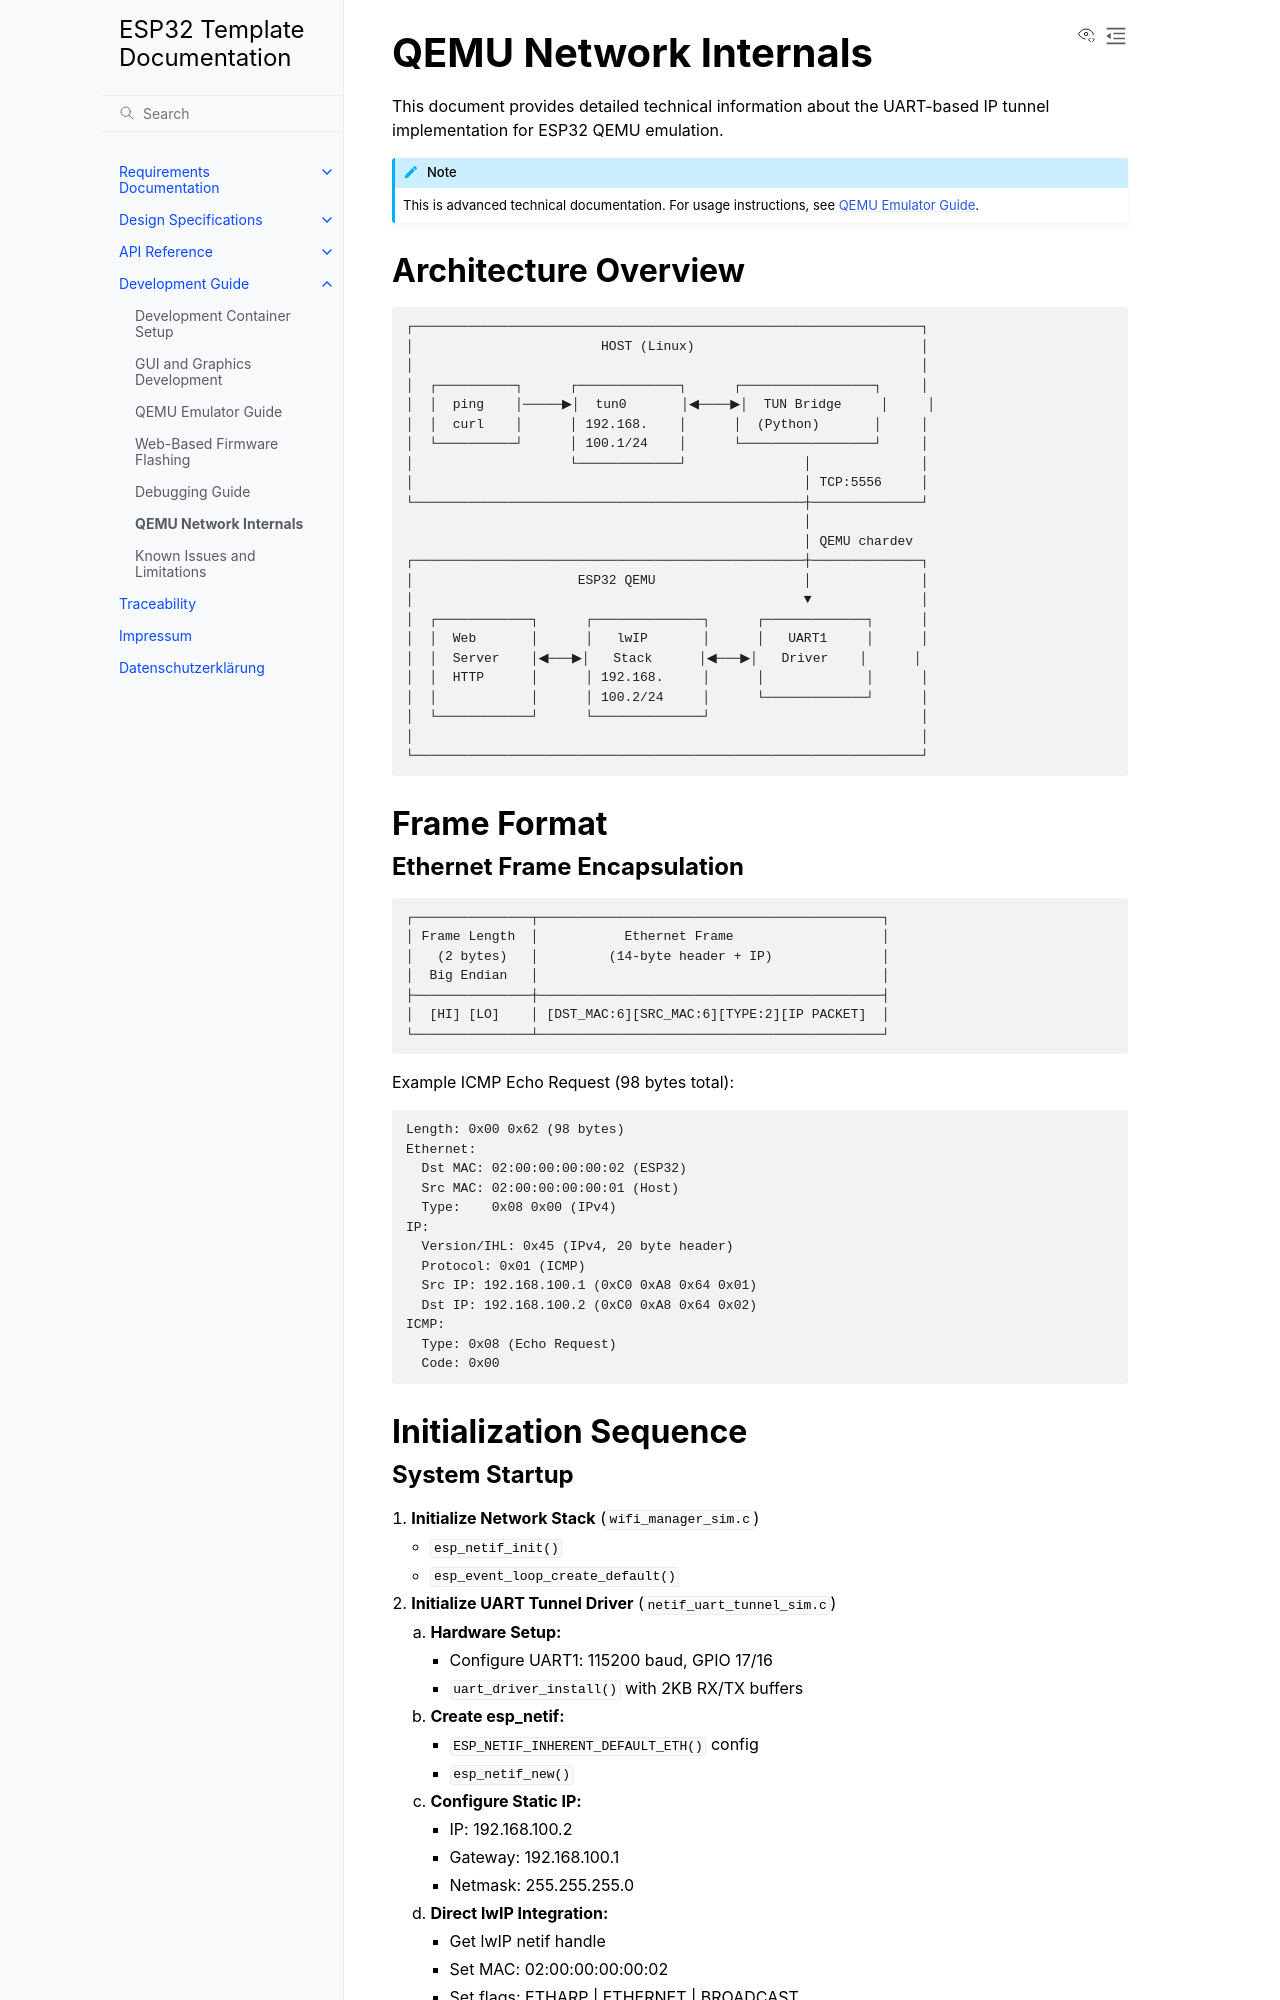

repository: enthali/esp32-template · page: 90_guides/qemu-network-internals.html · generator: sphinx

QEMU Network Internals
======================

This document provides detailed technical information about the UART-based IP tunnel implementation for ESP32 QEMU emulation.

.. note::
   This is advanced technical documentation. For usage instructions, see :doc:`qemu-emulator`.

Architecture Overview
---------------------

.. code-block:: text

   ┌─────────────────────────────────────────────────────────────────┐
   │                        HOST (Linux)                             │
   │                                                                 │
   │  ┌──────────┐      ┌─────────────┐      ┌─────────────────┐     │
   │  │  ping    │─────▶│  tun0       │◀────▶│  TUN Bridge     │     │
   │  │  curl    │      │ 192.168.    │      │  (Python)       │     │
   │  └──────────┘      │ 100.1/24    │      └─────────────────┘     │
   │                    └─────────────┘               │              │
   │                                                  │ TCP:5556     │
   └──────────────────────────────────────────────────┼──────────────┘
                                                      │
                                                      │ QEMU chardev
   ┌──────────────────────────────────────────────────┼──────────────┐
   │                     ESP32 QEMU                   │              │
   │                                                  ▼              │
   │  ┌────────────┐      ┌──────────────┐      ┌─────────────┐      │
   │  │  Web       │      │   lwIP       │      │   UART1     │      │
   │  │  Server    │◀───▶│   Stack      │◀───▶│   Driver    │      │
   │  │  HTTP      │      │ 192.168.     │      │             │      │
   │  │            │      │ 100.2/24     │      └─────────────┘      │
   │  └────────────┘      └──────────────┘                           │
   │                                                                 │
   └─────────────────────────────────────────────────────────────────┘

Frame Format
------------
